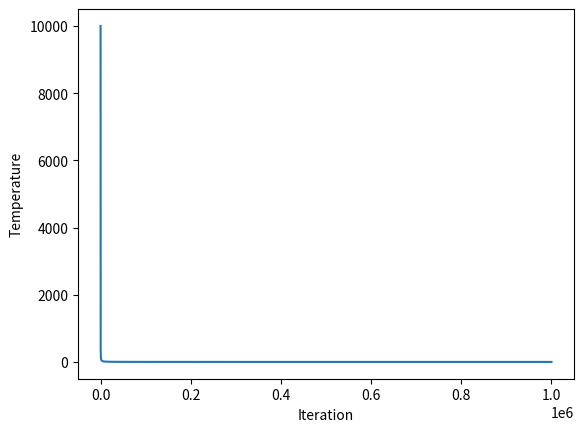

This figure's Python source:
#import random
#import math
#import numpy as np
import matplotlib.pyplot as plt

T = 10000       #10k units
Tf = 0.1        #1/10th of a unit
k = 0.00001     #cooling factor (1/100k-th of a unit)

# for 2d plot of cooling schedule
iters = []
temps = []

i = 0
ppts = 0

iters.append(i)
temps.append(T)

while T > Tf:
    T = T / (1 + k*T) #cooling schedule (exponentially decreasing asymptotically)
    temps.append(T)
    ppts += 1
    i += 1
    iters.append(i)

print("# of plot points: ", ppts)
# show cooling schedule
plt.plot(iters, temps)
plt.xlabel("Iteration")
plt.ylabel("Temperature")
plt.show()
    